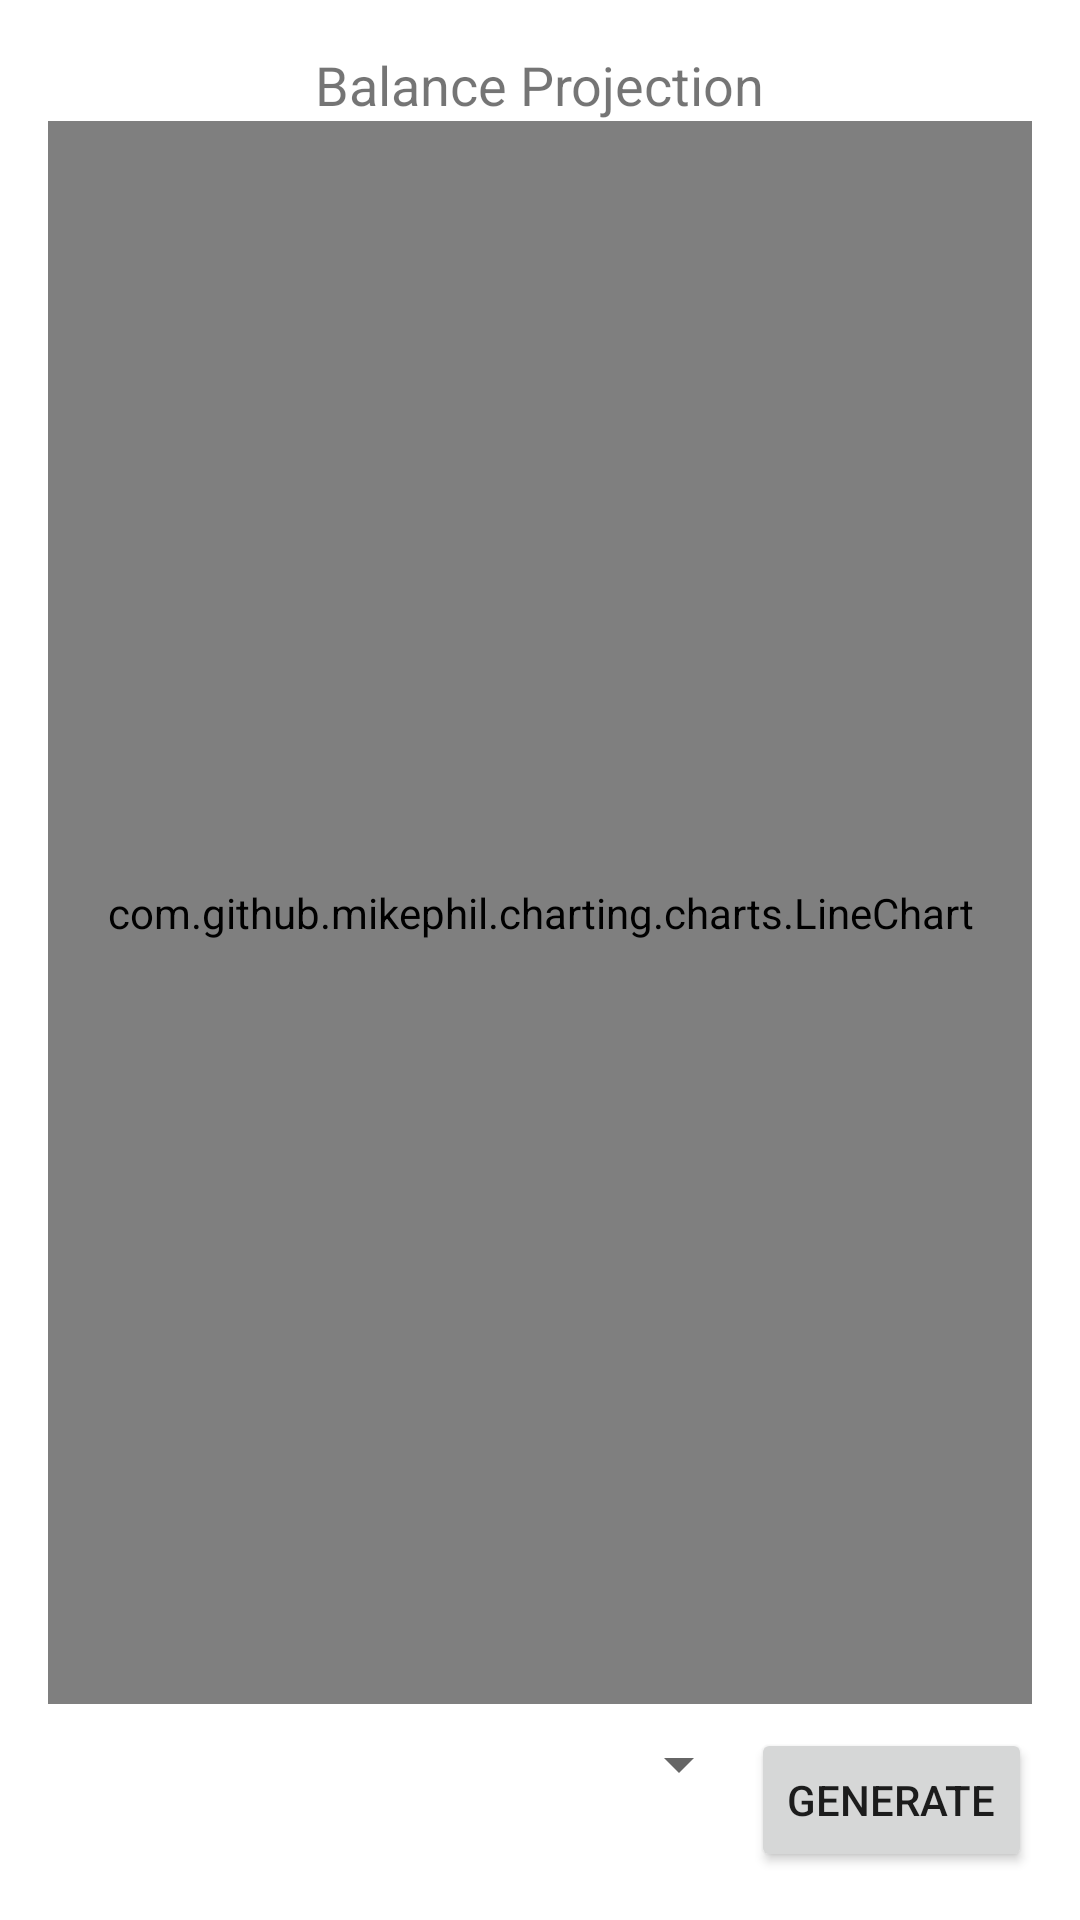

Write the Android layout XML for this screen, with the resource values it uses.
<!-- AndroidManifest.xml: application theme Theme.DaddyBank -->
<!-- res/layout/fragment_projections.xml -->
<?xml version="1.0" encoding="utf-8"?>
<LinearLayout xmlns:android="http://schemas.android.com/apk/res/android"
    xmlns:app="http://schemas.android.com/apk/res-auto"
    xmlns:tools="http://schemas.android.com/tools"
    android:layout_width="match_parent"
    android:layout_height="match_parent"
    android:orientation="vertical"
    android:padding="16dp"
    android:gravity="center_horizontal">

    <TextView
        android:id="@+id/history_title"
        android:layout_width="wrap_content"
        android:layout_height="wrap_content"
        android:text="Balance Projection"
        android:textSize="18sp"
        app:layout_constraintTop_toTopOf="parent"
        app:layout_constraintStart_toStartOf="parent"
        app:layout_constraintEnd_toEndOf="parent" />

    <com.github.mikephil.charting.charts.LineChart
        android:id="@+id/projections_line_chart"
        android:layout_width="match_parent"
        android:layout_height="0dp"
        android:layout_weight="1"
        app:layout_constraintTop_toTopOf="parent"
        tools:context=".ProjectionsFragment" />

    <LinearLayout
        android:layout_width="match_parent"
        android:layout_height="wrap_content"
        android:orientation="horizontal"
        android:paddingTop="8dp">

        <Spinner
            android:id="@+id/years_spinner"
            android:layout_width="0dp"
            android:layout_height="wrap_content"
            android:layout_weight="1" />

        <Button
            android:id="@+id/generate_button"
            android:layout_width="wrap_content"
            android:layout_height="wrap_content"
            android:text="Generate" />
    </LinearLayout>

</LinearLayout>
<!-- resources referenced by this layout -->
<resources>
  <style name="Theme.DaddyBank" parent="Theme.MaterialComponents.DayNight.DarkActionBar">
          
          <item name="colorPrimary">@color/purple_500</item>
          <item name="colorPrimaryVariant">@color/purple_700</item>
          <item name="colorOnPrimary">@color/white</item>
          
          <item name="colorSecondary">@color/teal_200</item>
          <item name="colorSecondaryVariant">@color/teal_700</item>
          <item name="colorOnSecondary">@color/black</item>
          
          <item name="android:statusBarColor">?attr/colorPrimaryVariant</item>
          
      </style>
  <!-- not gathered from this repository: default colours our renderer supplied (Android Studio template values) -->
  <color name="purple_500">#FF6200EE</color>
  <color name="purple_700">#FF3700B3</color>
  <color name="teal_200">#FF03DAC5</color>
  <color name="teal_700">#FF018786</color>
  <color name="black">#FF000000</color>
  <color name="white">#FFFFFFFF</color>
</resources>
